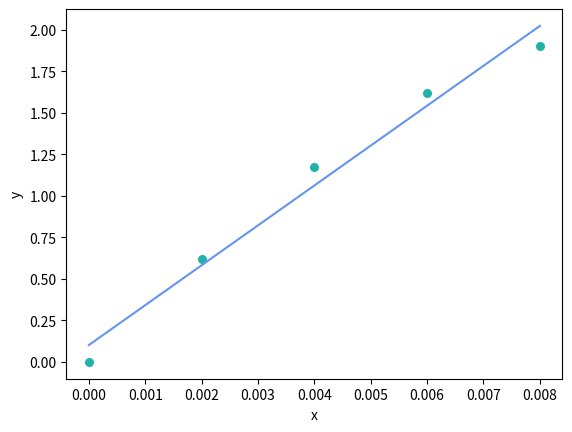

The script that saved this image:
import numpy as np
import matplotlib.pyplot as plt


def estimate_coef(x, y):
    # number of observations/points
    n = np.size(x)

    # mean of x and y vector
    m_x = np.mean(x)
    m_y = np.mean(y)

    # calculating cross-deviation and deviation about x
    SS_xy = np.sum(y*x) - n*m_y*m_x
    SS_xx = np.sum(x*x) - n*m_x*m_x

    # calculating regression coefficients
    b_1 = SS_xy / SS_xx
    b_0 = m_y - b_1*m_x

    return (b_0, b_1)


def plot_regression_line(x, y, b):
    # plotting the actual points as scatter plot
    plt.scatter(x, y, color="lightseagreen",
                marker="o", s=30)

    # predicted response vector
    y_pred = b[0] + b[1]*x

    # plotting the regression line
    plt.plot(x, y_pred, color="cornflowerblue")

    # putting labels
    plt.xlabel('x')
    plt.ylabel('y')

    # function to show plot
    plt.show()


def main():
    # observations / data
    x = np.array([0, 0.002, 0.004, 0.006, 0.008])
    y = np.array([0, 0.618, 1.1756, 1.618, 1.9021])

    # estimating coefficients
    b = estimate_coef(x, y)
    print("Coeficientes:\nb_0 = {} \
        \nb_1 = {}".format(b[0], b[1]))
    print
    print('Ecuacion de la recta: {} + {}x'.format(b[0], b[1]))

    # plotting regression line
    plot_regression_line(x, y, b)


if __name__ == "__main__":
    main()
